Run: headless pygame with SDL's dummy video driver; simulated clock (each Clock.tick advances the game by its frame time, no real sleeping); random seed 0; keys injected as events and as key.get_pressed() state; no mouse input; restart key SPACE tapped at the start of phases 3 and 4.
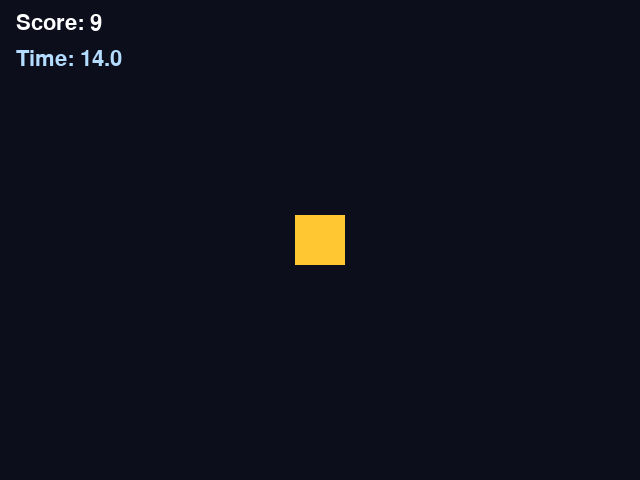
Frame 1 of 4 · flips 1–60 · no input
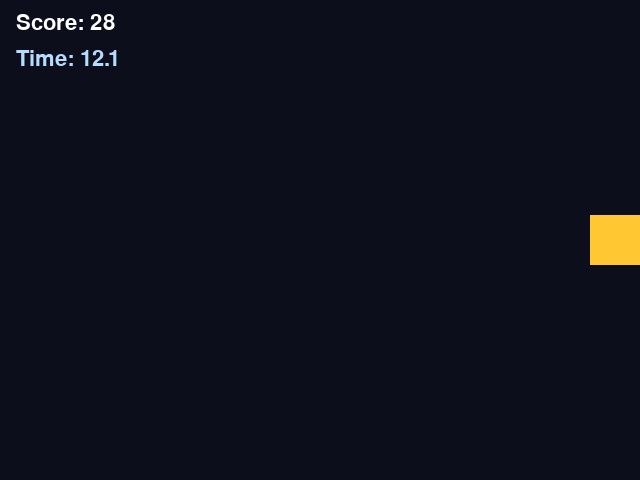
Frame 2 of 4 · flips 61–180 · tapped SPACE, RETURN · held RIGHT (→), D
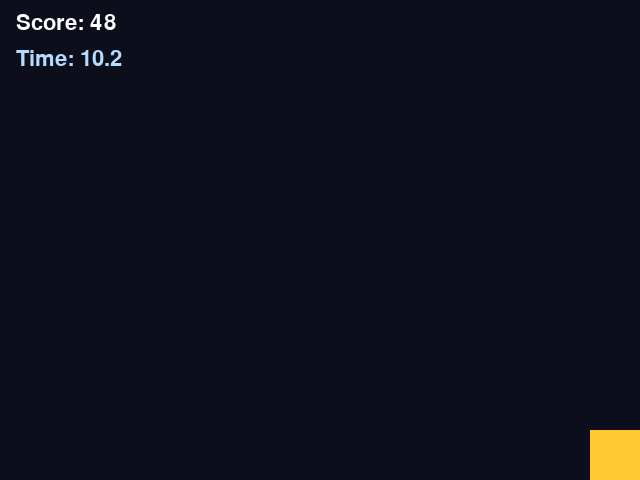
Frame 3 of 4 · flips 181–300 · tapped SPACE · held DOWN (↓), S
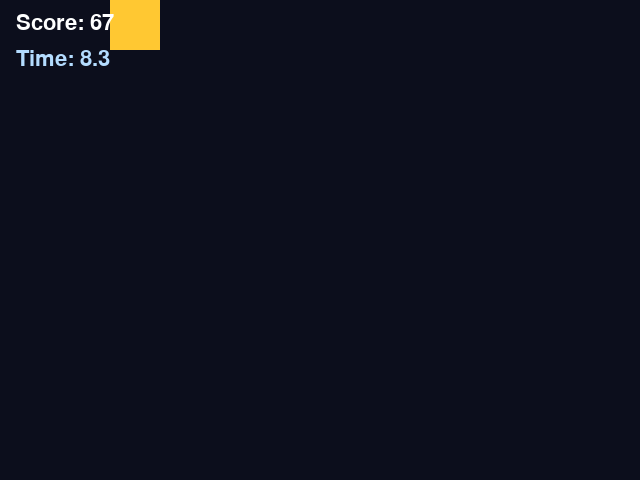
Frame 4 of 4 · flips 301–420 · tapped SPACE · held LEFT (←), A, UP (↑), W

The pygame program that drew these frames:

# game.py — Lesson 2.4: start screen → playing → game over
import pygame

pygame.init()

WIDTH = 640
HEIGHT = 480
screen = pygame.display.set_mode((WIDTH, HEIGHT))
pygame.display.set_caption("Stage Director")

clock = pygame.time.Clock()
running = True

font_big = pygame.font.Font(None, 64)
font_small = pygame.font.Font(None, 32)

# Game states — only one is active at a time
START = "start"
PLAYING = "playing"
GAME_OVER = "game_over"

# TODO: Begin on the start screen
# state = START
state = PLAYING  # temporary — change to START when you wire the screens

x = 295.0
y = 215.0
box_w = 50
box_h = 50
speed = 250
score = 0.0
# Demo "timer": after this many seconds of playing, go to game over
play_time = 0.0
TIME_LIMIT = 15.0  # seconds — short so you can test game over quickly

while running:
    dt = clock.tick(60) / 1000

    for event in pygame.event.get():
        if event.type == pygame.QUIT:
            running = False

        # TODO: React to SPACE / RETURN depending on state
        # if event.type == pygame.KEYDOWN:
        #     if state == START and event.key in (pygame.K_SPACE, pygame.K_RETURN):
        #         state = PLAYING
        #         score = 0.0
        #         play_time = 0.0
        #         x, y = 295.0, 215.0
        #     elif state == GAME_OVER and event.key in (pygame.K_SPACE, pygame.K_RETURN):
        #         state = START

    screen.fill((12, 14, 28))

    if state == START:
        # TODO: Draw title + "Press SPACE to start"
        title = font_big.render("Key Captain", True, (255, 220, 80))
        hint = font_small.render("Press SPACE to start", True, (200, 200, 220))
        screen.blit(title, title.get_rect(center=(WIDTH // 2, HEIGHT // 2 - 40)))
        screen.blit(hint, hint.get_rect(center=(WIDTH // 2, HEIGHT // 2 + 30)))

    elif state == PLAYING:
        keys = pygame.key.get_pressed()
        if keys[pygame.K_LEFT]:
            x = x - speed * dt
        if keys[pygame.K_RIGHT]:
            x = x + speed * dt
        if keys[pygame.K_UP]:
            y = y - speed * dt
        if keys[pygame.K_DOWN]:
            y = y + speed * dt

        x = max(0, min(x, WIDTH - box_w))
        y = max(0, min(y, HEIGHT - box_h))

        play_time = play_time + dt
        score = play_time * 10  # simple: points = time alive

        # TODO: When time runs out, switch to GAME_OVER
        # if play_time >= TIME_LIMIT:
        #     state = GAME_OVER

        pygame.draw.rect(screen, (255, 200, 50), (int(x), int(y), box_w, box_h))
        score_surf = font_small.render(f"Score: {int(score)}", True, (255, 255, 255))
        screen.blit(score_surf, (16, 12))
        time_left = max(0, TIME_LIMIT - play_time)
        timer_surf = font_small.render(f"Time: {time_left:.1f}", True, (180, 220, 255))
        screen.blit(timer_surf, (16, 48))

    elif state == GAME_OVER:
        # TODO: Draw "Game Over", final score, and restart hint
        over = font_big.render("Game Over", True, (255, 100, 100))
        final = font_small.render(f"Final score: {int(score)}", True, (255, 255, 255))
        hint = font_small.render("Press SPACE for title", True, (200, 200, 220))
        screen.blit(over, over.get_rect(center=(WIDTH // 2, HEIGHT // 2 - 50)))
        screen.blit(final, final.get_rect(center=(WIDTH // 2, HEIGHT // 2 + 10)))
        screen.blit(hint, hint.get_rect(center=(WIDTH // 2, HEIGHT // 2 + 50)))

    pygame.display.flip()

pygame.quit()
